Labelled photos from "photos", an image-classification folder in comau-na/edo-ROS2. The possible labels are: blue bucket, green bucket, red bucket, blue cube, green cube, red cube.

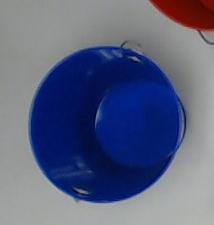
Label: blue bucket

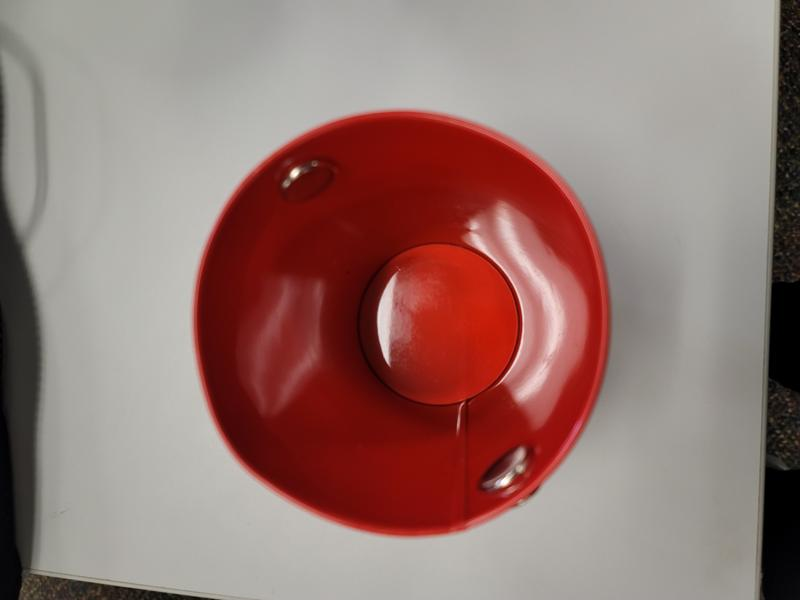
Label: red bucket

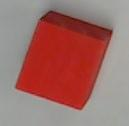
Label: red cube

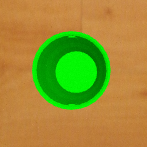
Label: green bucket

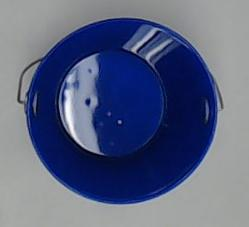
Label: blue bucket

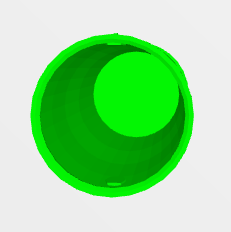
Label: green bucket
